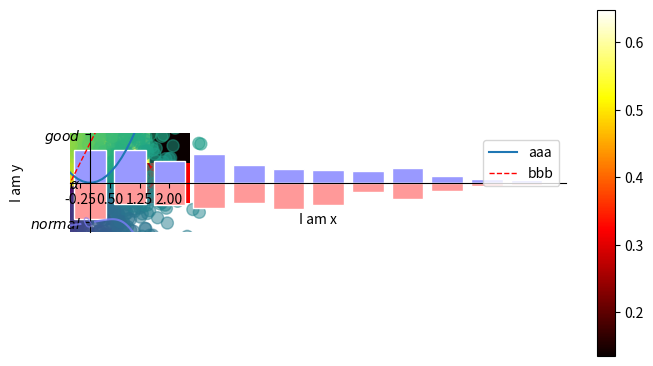
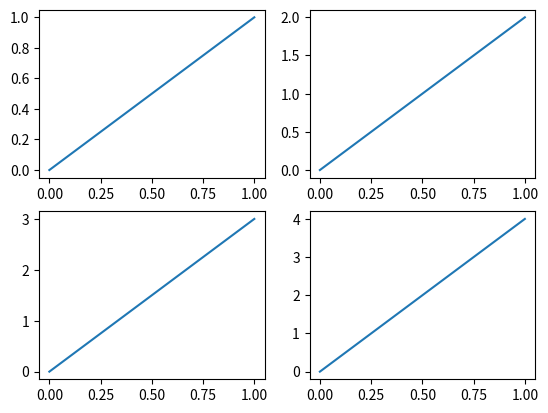
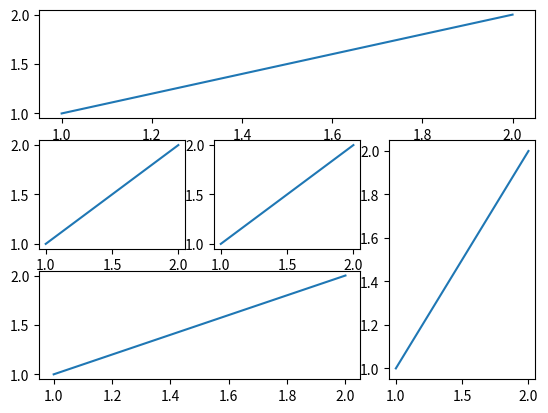

These charts were generated, in order, by the following Python code:
import matplotlib.pyplot as plt
import numpy as np

# 线图
x = np.linspace(-3,3,50)    # -1到1等分的50个数
y1 = 2 * x + 1
y2 = x**2

plt.figure(num = 3,figsize = (8,5))    # plt.figure()之后所有的都绘制在同一张图中
plt.plot(x,y2,label = 'y=x^2')
plt.plot(x,y1,color = 'red',linewidth = 1.0,linestyle = '--',label = 'y=2*x+1')

plt.xlim((-1,2))
plt.ylim((-2,3))
plt.xlabel('I am x')
plt.ylabel('I am y')
new_ticks = np.linspace(-1,2,5)
print(new_ticks)
plt.xticks(new_ticks)
plt.yticks([-2,-1.8,-1,0,1.22,3],
            [r'$really\ bad$',r'$bad$',r'$normal$',r'$\alpha$',r'$good$',r'$really\ good$'])
                    # 两侧用$包起来，空格用'\ '表示，可以把字体换成数学形式的字体！

ax = plt.gca()      # gca = get current axis
ax.spines['right'].set_color('none')
ax.spines['top'].set_color('none')
ax.xaxis.set_ticks_position('bottom')
ax.yaxis.set_ticks_position('left')
ax.spines['bottom'].set_position(('data',0))
ax.spines['left'].set_position(('data',0))

plt.legend(labels = ['aaa','bbb'],loc = 'best')   # loc可设置的值：'upper right','lower right'等

x0 = 0.5
y0 = 2 * x0 + 1
plt.scatter(x0,y0,color = 'b')

plt.show()


# 散点图
n = 1024
x = np.random.normal(0,1,n)     # 正态随机数
y = np.random.normal(0,1,n)
t = np.arctan2(y,x)     # 设置颜色（不同的值对应不同颜色）

plt.scatter(x,y,s = 75,c = t,alpha = 0.5)    # s是size,c是color,alpha是透明度
plt.xlim((-2.5,2.5))
plt.ylim((-2.5,2.5))
plt.xticks()     # 括号里空着表示隐藏坐标轴上所有点
plt.yticks()

plt.show()


# 条形图
n = 12
x = np.arange(n)
y1 = (1 - x / float(n)) * np.random.uniform(0.5,1.2,n)
y2 = (1 - x / float(n)) * np.random.uniform(0.5,1.2,n)

plt.bar(x,+y1,facecolor = '#9999ff',edgecolor = 'white')
plt.bar(x,-y2,facecolor = '#ff9999',edgecolor = 'white')

plt.xlim(-0.5,n)
plt.xticks()
plt.ylim(-1.25,1.25)
plt.yticks()

plt.show()


# 等高线图
def f(x,y):
    return (1 - x / 2 + x**5 + y**3) * np.exp(-x**2,-y**2)

n = 256
x = np.linspace(-3,3,n)
y = np.linspace(-3,3,n)

X,Y = np.meshgrid(x,y)    # 把x,y网格化放到地面
C = plt.contour(X,Y,f(X,Y),10,alpha = 0.75,cmap = plt.cm.cool)
            # cmap=colormap，是不同的颜色风格(hot,cool等);10表示等高线把整个图分成10+2=12个区域
plt.clabel(C,inline = True,fontsize = 10)

plt.xticks()
plt.yticks()
plt.show()


# 用图片表示数字
a = np.array([0.6486653846,0.2562328498,0.31561358,0.5318948,0.56,0.135]).reshape(2,3)

plt.imshow(a,interpolation = 'nearest',cmap = plt.cm.hot,origin = 'upper')
plt.colorbar(shrink = 0.9)

plt.xticks()
plt.yticks()
plt.show()


# 3D图像
from mpl_toolkits.mplot3d import Axes3D

fig = plt.figure()
ax = Axes3D(fig)

X = np.arange(-4,4,0.25)
Y = np.arange(-4,4,0.25)
X,Y = np.meshgrid(X,Y)
R = np.sqrt(X**2 + Y**2)
Z = np.sin(R)

ax.plot_surface(X,Y,Z,rstride = 1,cstride = 1,cmap = plt.get_cmap('rainbow'))
ax.contourf(X,Y,Z,zdir = 'z',offset = -2,cmap = 'rainbow')   # 等高线从z轴方向映射，等高线放在z=-2处
ax.set_zlim(-2,2)

plt.show()


# 多合一显示(1)
plt.figure()

plt.subplot(2,2,1)   # 把整个画布分成2行2列，目前这个图放在第1个位置
plt.plot([0,1],[0,1])

plt.subplot(2,2,2)
plt.plot([0,1],[0,2])

plt.subplot(2,2,3)
plt.plot([0,1],[0,3])

plt.subplot(2,2,4)
plt.plot([0,1],[0,4])

plt.show()


# 多合一显示(2)

## method 1
plt.figure()
ax1 = plt.subplot2grid((3,3),(0,0),colspan = 3,rowspan = 1)    # 划分成3,3；从0,0位置开始
ax1.plot([1,2],[1,2])
ax1.set_xlim()    # 之后设置都要加个set
ax2 = plt.subplot2grid((3,3),(1,0),colspan = 1,rowspan = 1)
ax2.plot([1,2],[1,2])
ax3 = plt.subplot2grid((3,3),(1,1),colspan = 1,rowspan = 1)
ax3.plot([1,2],[1,2])
ax4 = plt.subplot2grid((3,3),(1,2),colspan = 1,rowspan = 3)
ax4.plot([1,2],[1,2])
ax5 = plt.subplot2grid((3,3),(2,0),colspan = 2,rowspan = 1)
ax5.plot([1,2],[1,2])

plt.show()

## method 2
import matplotlib.gridspec as gridspec
plt.figure()
gs = gridspec.GridSpec(3,3)
ax1 = plt.subplot(gs[0,:])
ax2 = plt.subplot(gs[1,:2])
ax3 = plt.subplot(gs[1:,2])
ax4 = plt.subplot(gs[-1,0])
ax5 = plt.subplot(gs[-1,-2])

plt.tight_layout()
plt.show()

